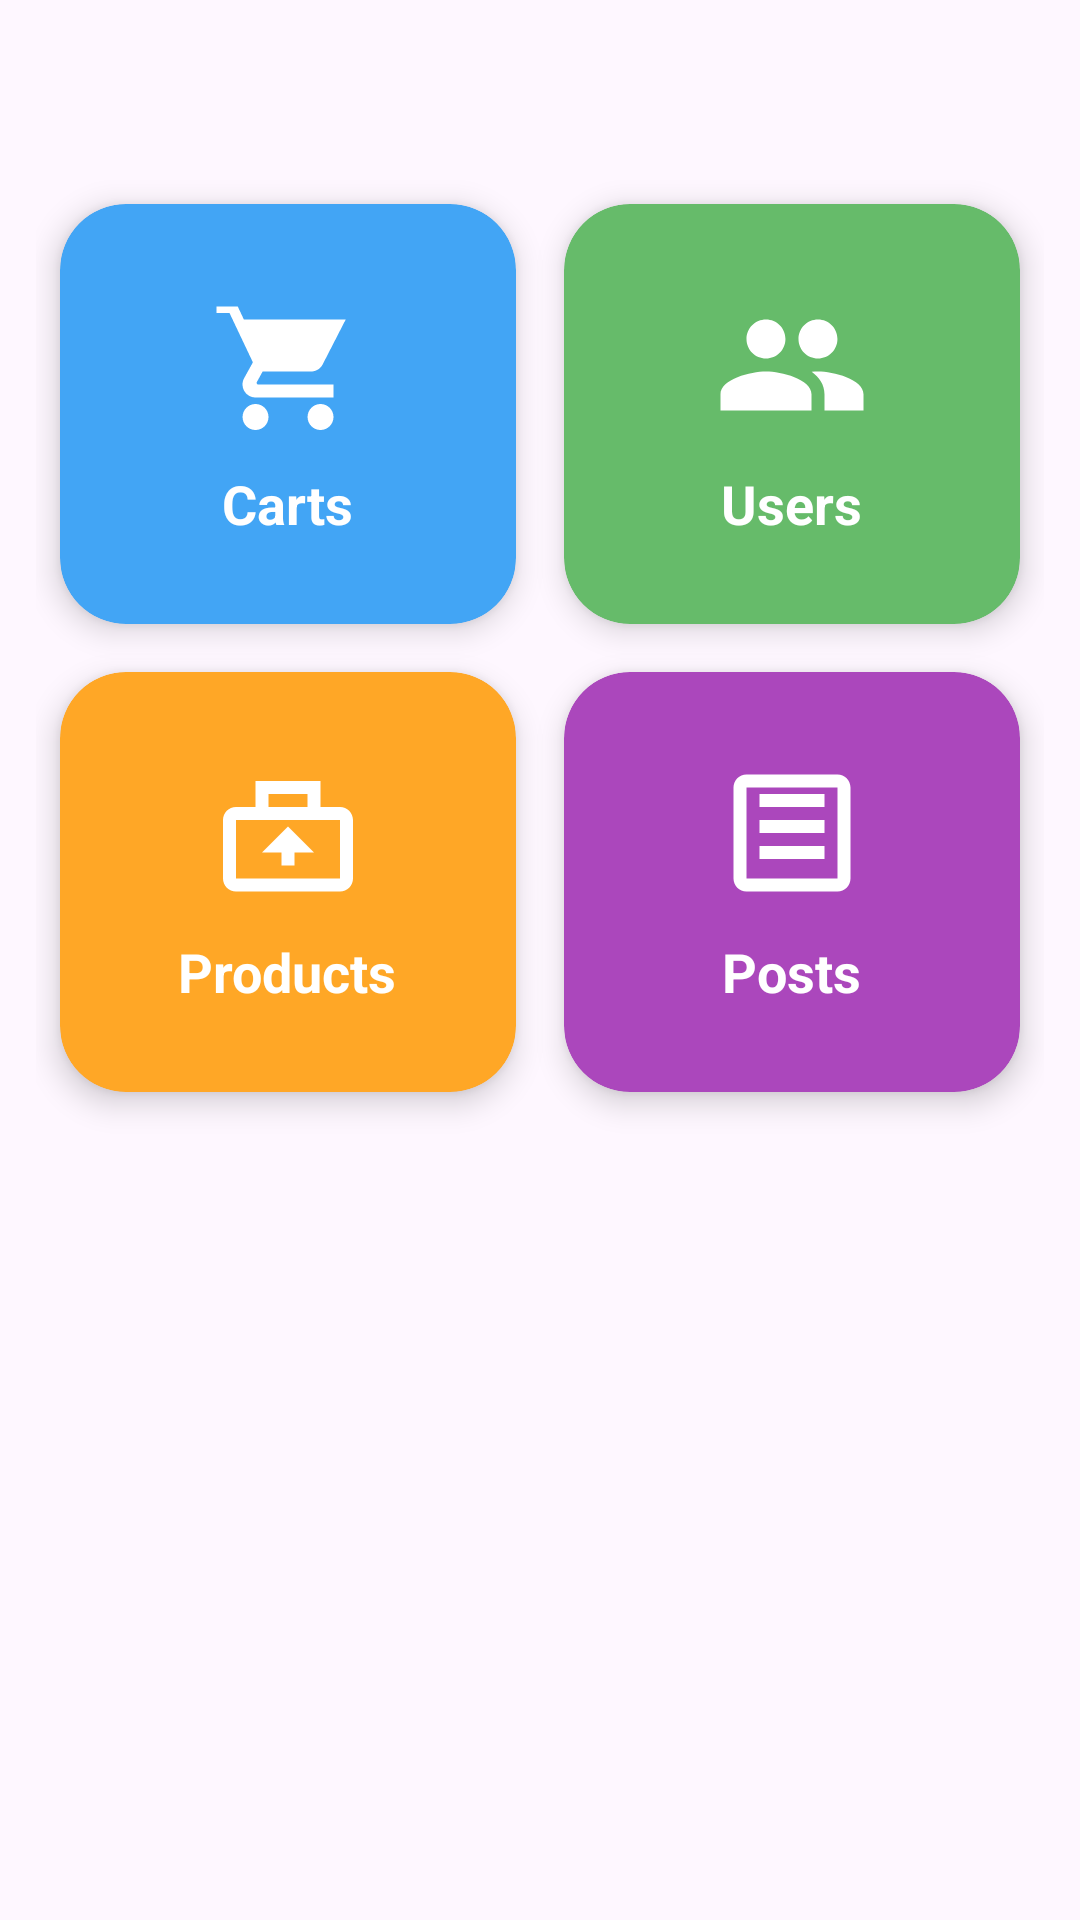

Produce the Android XML layout that renders to this screen, including the resource entries it uses.
<!-- AndroidManifest.xml: application theme Theme.TestPokeAPI -->
<!-- res/layout/activity_main.xml -->
<?xml version="1.0" encoding="utf-8"?>
<GridLayout
    xmlns:android="http://schemas.android.com/apk/res/android"
    xmlns:app="http://schemas.android.com/apk/res-auto"
    android:layout_width="match_parent"
    android:layout_height="wrap_content"
    android:columnCount="2"
    android:rowCount="2"
    android:paddingStart="12dp"
    android:paddingEnd="12dp"
    android:paddingBottom="12dp"
    android:paddingTop="60dp">

    
    <androidx.cardview.widget.CardView
        android:id="@+id/cardCarts"
        android:layout_width="0dp"
        android:layout_height="140dp"
        android:layout_columnWeight="1"
        android:layout_margin="8dp"
        app:cardBackgroundColor="#42A5F5"
        app:cardCornerRadius="22dp"
        app:cardElevation="6dp">

        <LinearLayout
            android:layout_width="match_parent"
            android:layout_height="match_parent"
            android:gravity="center"
            android:orientation="vertical">

            <ImageView
                android:layout_width="52dp"
                android:layout_height="52dp"
                android:src="@drawable/ic_cart"
                android:tint="@android:color/white"
                android:contentDescription="Carts" />

            <TextView
                android:layout_width="wrap_content"
                android:layout_height="wrap_content"
                android:layout_marginTop="8dp"
                android:text="Carts"
                android:textColor="@android:color/white"
                android:textSize="18sp"
                android:textStyle="bold" />

        </LinearLayout>

    </androidx.cardview.widget.CardView>


    
    <androidx.cardview.widget.CardView
        android:id="@+id/cardUsers"
        android:layout_width="0dp"
        android:layout_height="140dp"
        android:layout_columnWeight="1"
        android:layout_margin="8dp"
        app:cardBackgroundColor="#66BB6A"
        app:cardCornerRadius="22dp"
        app:cardElevation="6dp">

        <LinearLayout
            android:layout_width="match_parent"
            android:layout_height="match_parent"
            android:gravity="center"
            android:orientation="vertical">

            <ImageView
                android:layout_width="52dp"
                android:layout_height="52dp"
                android:src="@drawable/ic_users"
                android:tint="@android:color/white"
                android:contentDescription="Users" />

            <TextView
                android:layout_width="wrap_content"
                android:layout_height="wrap_content"
                android:layout_marginTop="8dp"
                android:text="Users"
                android:textColor="@android:color/white"
                android:textSize="18sp"
                android:textStyle="bold" />

        </LinearLayout>

    </androidx.cardview.widget.CardView>


    
    <androidx.cardview.widget.CardView
        android:id="@+id/cardProducts"
        android:layout_width="0dp"
        android:layout_height="140dp"
        android:layout_columnWeight="1"
        android:layout_margin="8dp"
        app:cardBackgroundColor="#FFA726"
        app:cardCornerRadius="22dp"
        app:cardElevation="6dp">

        <LinearLayout
            android:layout_width="match_parent"
            android:layout_height="match_parent"
            android:gravity="center"
            android:orientation="vertical">

            <ImageView
                android:layout_width="52dp"
                android:layout_height="52dp"
                android:src="@drawable/ic_products"
                android:tint="@android:color/white"
                android:contentDescription="Products" />

            <TextView
                android:layout_width="wrap_content"
                android:layout_height="wrap_content"
                android:layout_marginTop="8dp"
                android:text="Products"
                android:textColor="@android:color/white"
                android:textSize="18sp"
                android:textStyle="bold" />

        </LinearLayout>

    </androidx.cardview.widget.CardView>


    
    <androidx.cardview.widget.CardView
        android:id="@+id/cardPosts"
        android:layout_width="0dp"
        android:layout_height="140dp"
        android:layout_columnWeight="1"
        android:layout_margin="8dp"
        app:cardBackgroundColor="#AB47BC"
        app:cardCornerRadius="22dp"
        app:cardElevation="6dp">

        <LinearLayout
            android:layout_width="match_parent"
            android:layout_height="match_parent"
            android:gravity="center"
            android:orientation="vertical">

            <ImageView
                android:layout_width="52dp"
                android:layout_height="52dp"
                android:src="@drawable/ic_posts"
                android:tint="@android:color/white"
                android:contentDescription="Posts" />

            <TextView
                android:layout_width="wrap_content"
                android:layout_height="wrap_content"
                android:layout_marginTop="8dp"
                android:text="Posts"
                android:textColor="@android:color/white"
                android:textSize="18sp"
                android:textStyle="bold" />

        </LinearLayout>

    </androidx.cardview.widget.CardView>

</GridLayout>
<!-- resources referenced by this layout -->
<resources>
  <!-- drawable ic_cart (drawable) -->
  <vector xmlns:android="http://schemas.android.com/apk/res/android"
      android:width="48dp"
      android:height="48dp"
      android:viewportWidth="24"
      android:viewportHeight="24">
  
      <path
          android:fillColor="#000000"
          android:pathData="M7,18c-1.1,0 -1.99,0.9 -1.99,2S5.9,22 7,22s2,-0.9 2,-2 -0.9,-2 -2,-2zM1,2v2h2l3.6,7.59 -1.35,2.44C5.09,14.32 5,14.65 5,15c0,1.1 0.9,2 2,2h12v-2H7.42c-0.14,0 -0.25,-0.11 -0.25,-0.25l0.03,-0.12 0.9,-1.63h7.45c0.75,0 1.41,-0.41 1.75,-1.03L20.88,5H5.21l-0.94,-2H1zM17,18c-1.1,0 -1.99,0.9 -1.99,2S15.9,22 17,22s2,-0.9 2,-2 -0.9,-2 -2,-2z" />
  </vector>
  <!-- drawable ic_posts (drawable) -->
  <vector xmlns:android="http://schemas.android.com/apk/res/android"
      android:width="48dp"
      android:height="48dp"
      android:viewportWidth="24"
      android:viewportHeight="24">
  
      <path
          android:fillColor="#000000"
          android:pathData="M19,3H5c-1.1,0 -2,0.9 -2,2v14c0,1.1 0.9,2 2,2h14c1.1,0 2,-0.9 2,-2V5c0,-1.1 -0.9,-2 -2,-2zM19,19H5V5h14v14zM17,14H7v2h10v-2zM17,10H7v2h10v-2zM17,6H7v2h10V6z" />
  </vector>
  <!-- drawable ic_products (drawable) -->
  <vector xmlns:android="http://schemas.android.com/apk/res/android"
      android:width="48dp"
      android:height="48dp"
      android:viewportWidth="24"
      android:viewportHeight="24">
  
      <path
          android:fillColor="#000000"
          android:pathData="M20,8h-3V4H7v4H4c-1.1,0 -2,0.9 -2,2v9c0,1.1 0.9,2 2,2h16c1.1,0 2,-0.9 2,-2v-9c0,-1.1 -0.9,-2 -2,-2zM9,6h6v2H9V6zM20,19H4v-9h16v9zM12,11l-4,4h3v2h2v-2h3l-4,-4z" />
  </vector>
  <!-- drawable ic_users (drawable) -->
  <vector xmlns:android="http://schemas.android.com/apk/res/android"
      android:width="48dp"
      android:height="48dp"
      android:viewportWidth="24"
      android:viewportHeight="24">
  
      <path
          android:fillColor="#000000"
          android:pathData="M16,11c1.66,0 2.99,-1.34 2.99,-3S17.66,5 16,5s-3,1.34 -3,3 1.34,3 3,3zM8,11c1.66,0 2.99,-1.34 2.99,-3S9.66,5 8,5 5,6.34 5,8s1.34,3 3,3zM8,13c-2.33,0 -7,1.17 -7,3.5V19h14v-2.5C15,14.17 10.33,13 8,13zM16,13c-0.29,0 -0.62,0.02 -0.97,0.05 1.16,0.84 1.97,1.97 1.97,3.45V19h6v-2.5c0,-2.33 -4.67,-3.5 -7,-3.5z" />
  </vector>
  <style name="Theme.TestPokeAPI" parent="Base.Theme.TestPokeAPI" />
  <style name="Base.Theme.TestPokeAPI" parent="Theme.Material3.DayNight.NoActionBar">
          
          
      </style>
</resources>
